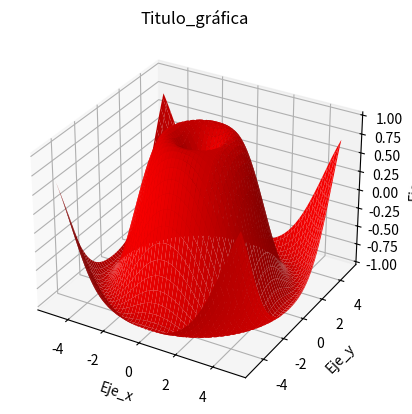

The matplotlib source for this figure:
import numpy as np
import matplotlib.pyplot as plt
from mpl_toolkits.mplot3d import Axes3D
import os

os.system("clear")

# Datos de ejemplo
x = np.linspace(-5, 5, 100)
y = np.linspace(-5, 5, 100)
X, Y = np.meshgrid(x, y)
Z = np.sin(np.sqrt(X**2 + Y**2))

# Crear la figura y los ejes 3D
fig = plt.figure()
ax = fig.add_subplot(111, projection="3d")

# Graficar la superficie 3D
ax.plot_surface(X, Y, Z, color="red")

# Personalizar la gráfica
ax.set_title("Titulo_gráfica")
ax.set_xlabel("Eje_x")
ax.set_ylabel("Eje_y")
ax.set_zlabel("Eje_z")

# Mostrar la gráfica
plt.show()
